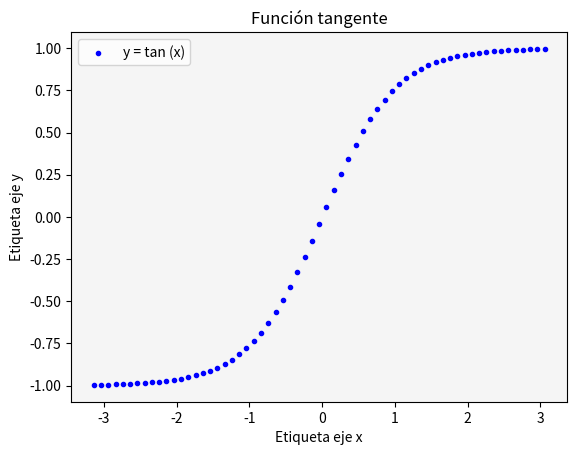

The script that saved this image:
# Matplotlib [Python]
# Ejercicios de práctica

# Autor: Inove Coding School
# Version: 2.0

# IMPORTANTE: NO borrar los comentarios
# que aparecen en verde con el hashtag "#"

# Ejercicios de matplotlib
import numpy as np
import matplotlib.pyplot as plt


if __name__ == '__main__':
    print("Bienvenidos a otra clase de Inove con Python")
    print("Scatter Plot")

    # NOTA: aproveche los ejemplos "scatter_plot" de clase

    # Se desea graficar la función tanh para el siguiente
    # intervalor de valores de "X"
    x = np.arange(-np.pi, np.pi, 0.1)

    # Función y = tanh(x) --> tangente hiperbólica
    y = np.tanh(x)

    # Alumno: Graficar la función utilizando "scatter"
    # utilizando "x" e "y" ya disponible

    # Colocar la leyenda y el label con el nombre de la función

    # Elegir un marker a elección

    # Crear acá su gráfico

    #1° Genero la figura (la guardo en la variable fig)

    fig = plt.figure()

    #2° Generó el gráfico 

    ax = fig.add_subplot()

    ax.scatter(x, y, color ="b", marker =".", label = "y = tan (x)")    #Creo el gráfico de
    ax.set_facecolor("whitesmoke")               #Configuro el color del fondo del gráfico
    ax.set_title("Función tangente")             #Configuro el título
    ax.set_ylabel("Etiqueta eje y")              #Configuro la etiqueta del eje y
    ax.set_xlabel("Etiqueta eje x")              #Configuro la etiqueta del eje x
    ax.legend()                                  #Leyenda
    plt.show()                                   #Muestro el gráfico

    print("terminamos")
